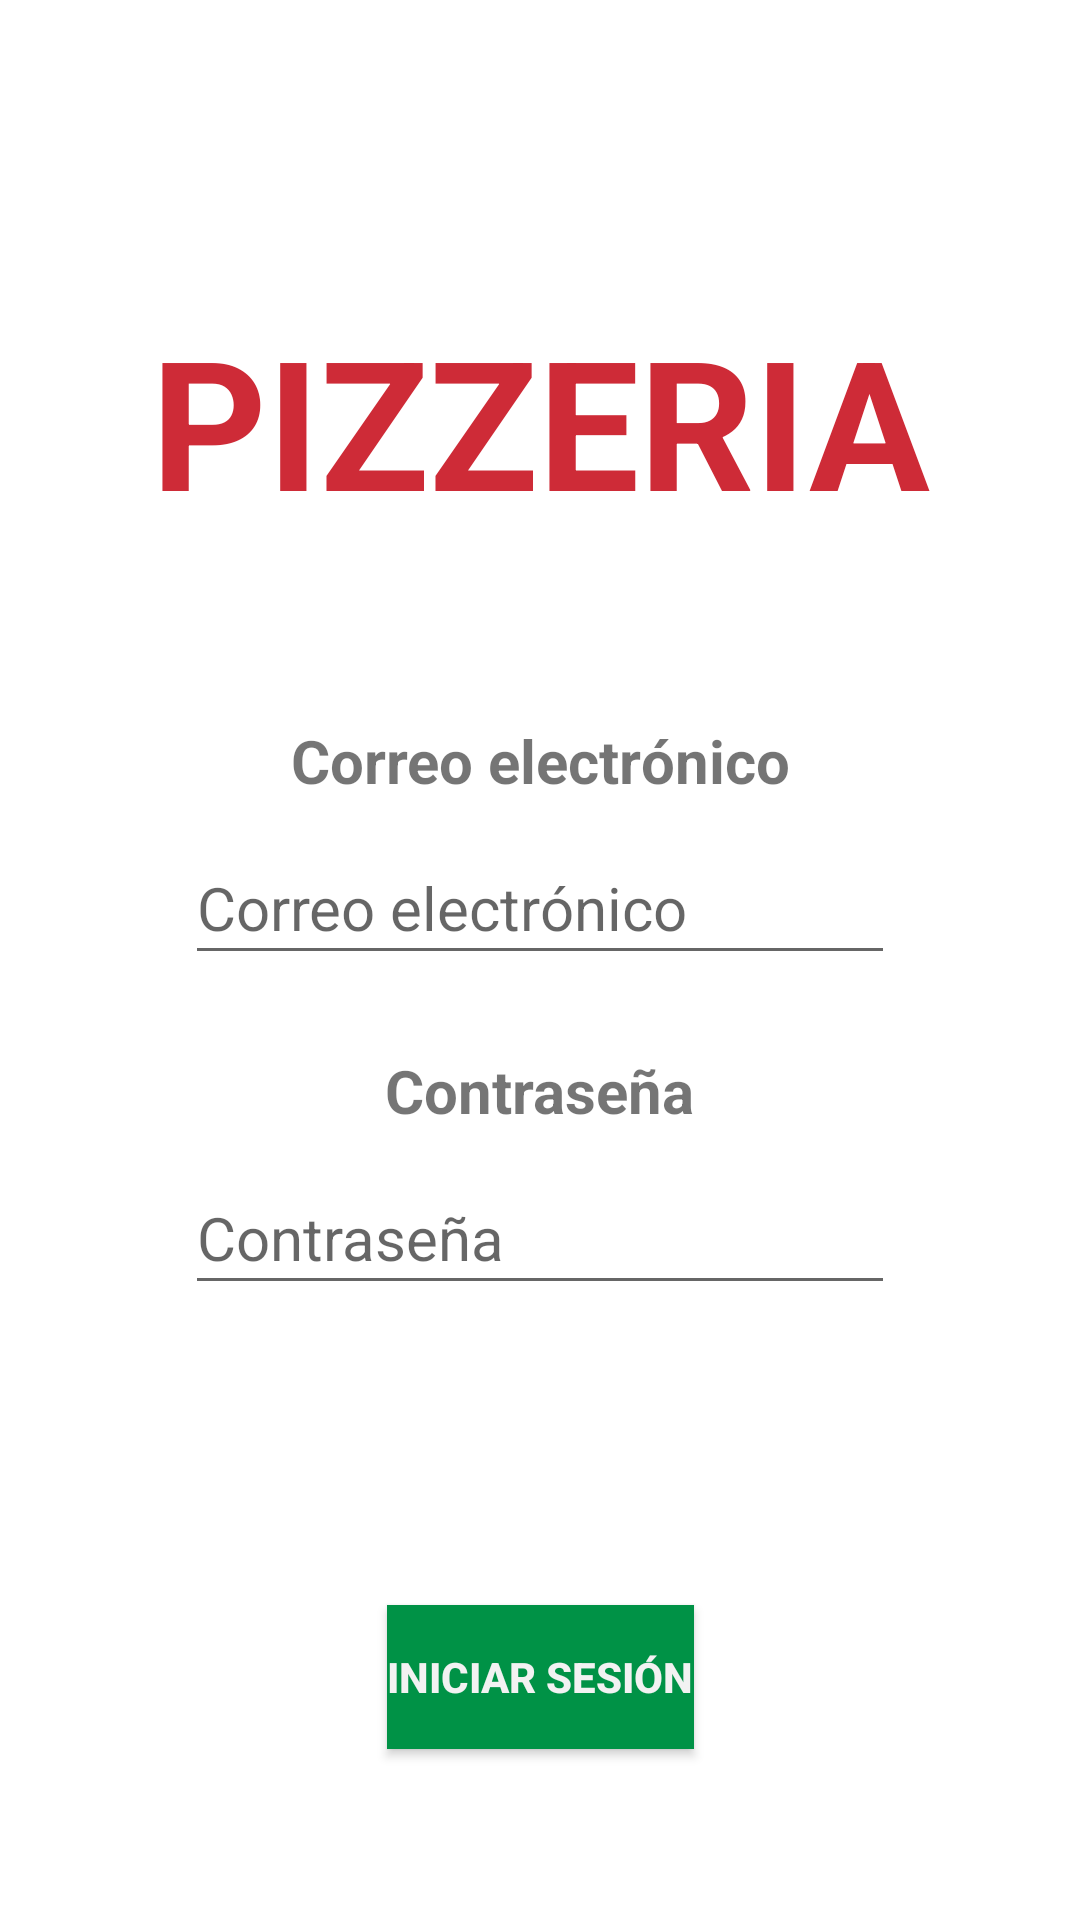

The Android layout XML behind this screen, and the referenced resources:
<!-- AndroidManifest.xml: application theme Theme.Pizzeria -->
<!-- res/layout/activity_sign_in.xml -->
<?xml version="1.0" encoding="utf-8"?>
<androidx.constraintlayout.widget.ConstraintLayout xmlns:android="http://schemas.android.com/apk/res/android"
    xmlns:app="http://schemas.android.com/apk/res-auto"
    xmlns:tools="http://schemas.android.com/tools"
    android:layout_width="match_parent"
    android:layout_height="match_parent"
    tools:context=".SignIn">

    <TextView
        android:id="@+id/pizzeria"
        android:layout_width="wrap_content"
        android:layout_height="wrap_content"
        android:layout_marginTop="100dp"
        android:textStyle="bold"
        android:textColor="@color/red"
        android:text="PIZZERIA"
        android:textSize="60sp"
        app:layout_constraintEnd_toEndOf="parent"
        app:layout_constraintStart_toStartOf="parent"
        app:layout_constraintTop_toTopOf="parent" />

    <TextView
        android:id="@+id/email"
        android:layout_width="wrap_content"
        android:layout_height="wrap_content"
        android:layout_marginTop="60dp"
        android:text="Correo electrónico"
        android:textSize="20sp"
        android:textStyle="bold"
        app:layout_constraintEnd_toEndOf="parent"
        app:layout_constraintStart_toStartOf="parent"
        app:layout_constraintTop_toBottomOf="@+id/pizzeria" />

    <EditText
        android:id="@+id/emailEditText"
        android:layout_width="wrap_content"
        android:layout_height="wrap_content"
        android:layout_marginTop="10dp"
        android:ems="10"
        android:hint="Correo electrónico"
        android:inputType="textPersonName"
        android:minHeight="48dp"
        android:textSize="20sp"
        app:layout_constraintEnd_toEndOf="parent"
        app:layout_constraintStart_toStartOf="parent"
        app:layout_constraintTop_toBottomOf="@+id/email" />


    <TextView
        android:id="@+id/password"
        android:layout_width="wrap_content"
        android:layout_height="wrap_content"
        android:layout_marginTop="25dp"
        android:text="Contraseña"
        android:textStyle="bold"
        android:textSize="20sp"
        app:layout_constraintEnd_toEndOf="parent"
        app:layout_constraintStart_toStartOf="parent"
        app:layout_constraintTop_toBottomOf="@+id/emailEditText" />

    <EditText
        android:id="@+id/passwordEditText"
        android:layout_width="wrap_content"
        android:layout_height="wrap_content"
        android:layout_marginTop="10dp"
        android:ems="10"
        android:hint="Contraseña"
        android:inputType="textPassword"
        android:minHeight="48dp"
        android:textSize="20sp"
        app:layout_constraintEnd_toEndOf="parent"
        app:layout_constraintStart_toStartOf="parent"
        app:layout_constraintTop_toBottomOf="@+id/password" />

    <Button
        android:id="@+id/signinBtn"
        android:layout_width="wrap_content"
        android:layout_height="wrap_content"
        android:layout_marginTop="100dp"
        android:background="@color/green"
        android:shadowDx="2"
        android:shadowDy="2"
        android:shadowRadius="3"

        android:text="Iniciar sesión"
        android:textColor="@color/almostWhite"
        android:textStyle="bold"
        app:layout_constraintEnd_toEndOf="parent"
        app:layout_constraintStart_toStartOf="parent"
        app:layout_constraintTop_toBottomOf="@+id/passwordEditText" />

</androidx.constraintlayout.widget.ConstraintLayout>
<!-- resources referenced by this layout -->
<resources>
  <color name="almostWhite">#f2f2f2</color>
  <color name="green">#009246</color>
  <color name="red">#ce2b37</color>
  <style name="Theme.Pizzeria" parent="Theme.MaterialComponents.DayNight.NoActionBar">
          
          <item name="colorPrimary">@color/green</item>
          <item name="colorPrimaryVariant">@color/darkGrey</item>
          <item name="colorOnPrimary">@color/white</item>
          
          <item name="colorSecondary">@color/teal_200</item>
          <item name="colorSecondaryVariant">@color/teal_700</item>
          <item name="colorOnSecondary">@color/red</item>
          
          <item name="android:statusBarColor">?attr/colorPrimaryVariant</item>
          
      </style>
  <color name="darkGrey">#272727</color>
  <color name="white">#FFFFFFFF</color>
  <color name="teal_200">#FF03DAC5</color>
  <color name="teal_700">#FF018786</color>
</resources>
